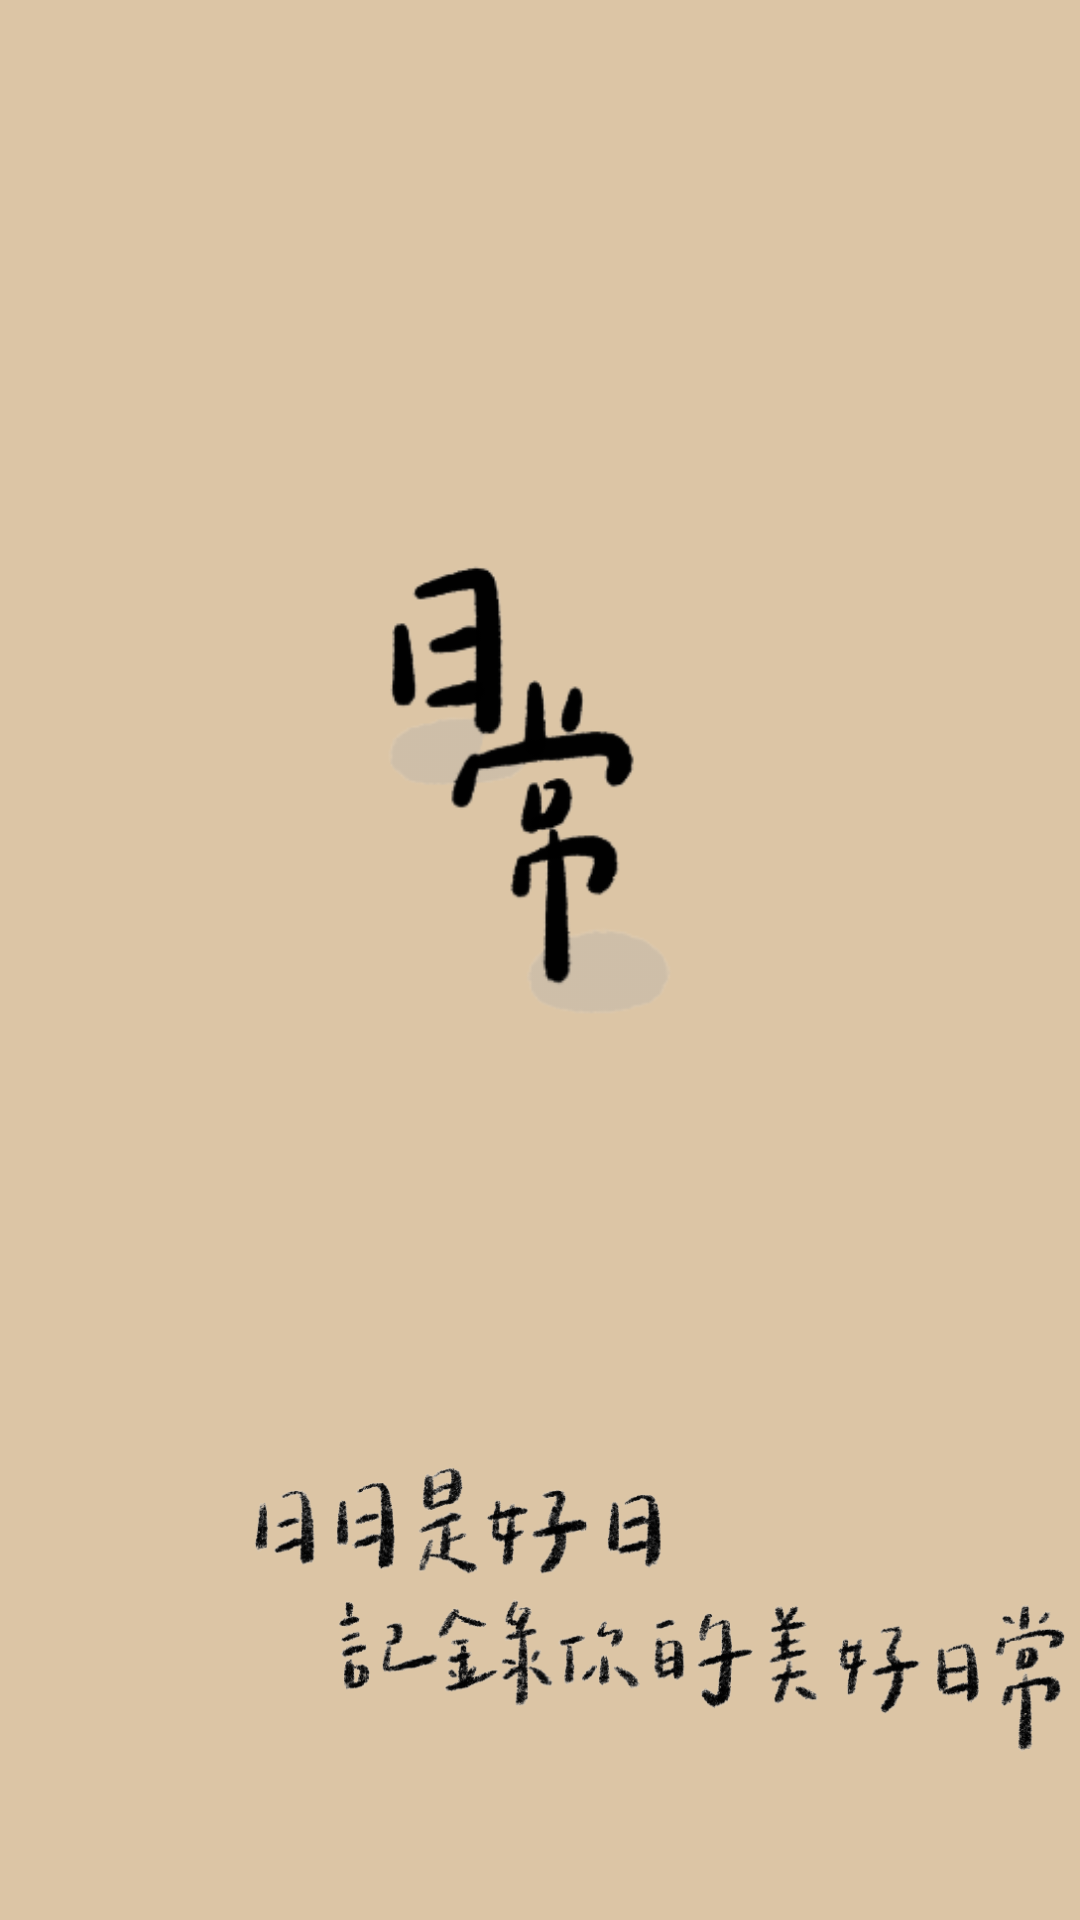

Write the Android layout XML for this screen, with the resource values it uses.
<!-- AndroidManifest.xml: application theme Theme.FinalProject_Daily -->
<!-- res/layout/activity_main2.xml -->
<?xml version="1.0" encoding="utf-8"?>
<androidx.constraintlayout.widget.ConstraintLayout xmlns:android="http://schemas.android.com/apk/res/android"
    xmlns:app="http://schemas.android.com/apk/res-auto"
    xmlns:tools="http://schemas.android.com/tools"
    android:layout_width="match_parent"
    android:layout_height="match_parent"
    tools:context=".MainActivity2"
    android:background="@color/all_background">

    <LinearLayout
        android:layout_width="match_parent"
        android:layout_height="match_parent"
        android:orientation="vertical">

        <LinearLayout
            android:layout_width="match_parent"
            android:layout_height="484dp"
            android:orientation="horizontal">

            <ImageView
                android:id="@+id/imgLogo1"
                android:layout_width="match_parent"
                android:layout_height="match_parent"
                android:layout_marginStart="20sp"
                android:layout_marginLeft="20sp"
                android:layout_marginTop="50sp"
                app:srcCompat="@drawable/logo" />
        </LinearLayout>

        <LinearLayout
            android:layout_width="match_parent"
            android:layout_height="match_parent"
            android:orientation="horizontal">

            <ImageView
                android:id="@+id/imgSlogan1"
                android:layout_width="wrap_content"
                android:layout_height="wrap_content"
                android:layout_marginStart="80sp"
                android:layout_marginLeft="80sp"
                android:layout_marginBottom="50sp"
                app:srcCompat="@drawable/slogan" />
        </LinearLayout>
    </LinearLayout>

</androidx.constraintlayout.widget.ConstraintLayout>
<!-- resources referenced by this layout -->
<resources>
  <color name="all_background">#dcc5a5</color>
  <!-- drawable logo: png bitmap (drawable, 19630 bytes) -->
  <!-- drawable slogan: png bitmap (drawable, 106721 bytes) -->
  <style name="Theme.FinalProject_Daily" parent="Theme.MaterialComponents.DayNight.DarkActionBar">
          
          <item name="colorPrimary">@color/purple_500</item>
          <item name="colorPrimaryVariant">@color/number</item>
          <item name="colorOnPrimary">@color/white</item>
          
          <item name="colorSecondary">@color/teal_200</item>
          <item name="colorSecondaryVariant">@color/teal_700</item>
          <item name="colorOnSecondary">@color/black</item>
          
          <item name="android:statusBarColor" tools:targetApi="l">?attr/colorPrimaryVariant</item>
          
      </style>
  <color name="purple_500">#FF6200EE</color>
  <color name="number">#9b504a</color>
  <color name="white">#FFFFFFFF</color>
  <color name="teal_200">#FF03DAC5</color>
  <color name="teal_700">#FF018786</color>
  <color name="black">#FF000000</color>
</resources>
